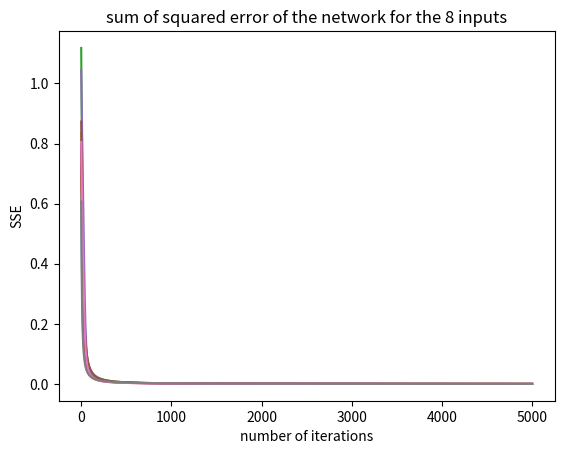
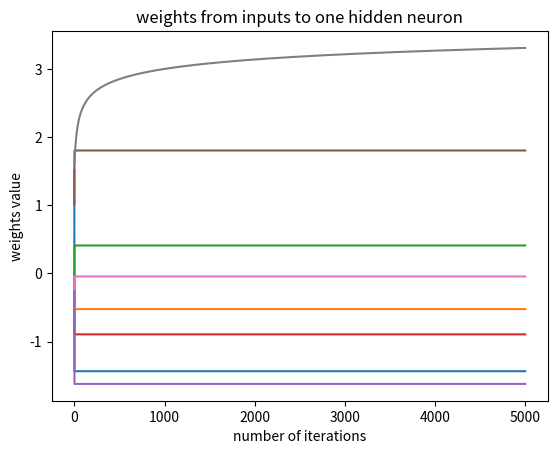

These figures' Python source, in order:
import numpy as np
import matplotlib.pyplot as plt


def sigma(x):
    sig = 1 / (1 + np.exp(-x))
    return sig


alpha = 0.5  # learning rate
N = 5000  # number of iterations
X_all = np.identity(8)  # all input
Y_all = X_all  # all output
O = np.zeros(8)  # network output vector
SSE = np.zeros((8, N))  # sum of squared errors
W_plot = np.zeros(N)

figure_1 = plt.figure().add_subplot(111)
figure_2 = plt.figure().add_subplot(111)

# inputs
for i in range(8):
    print('input number: ' + str(i))
    X = X_all[i, :]
    Y = Y_all[i, :]

    # initialize parameters
    O1 = np.zeros(8)  # output of input layer
    O2 = np.zeros(3)  # output of hidden layer
    O3 = np.zeros(8)  # output of last layer
    W_A = np.random.randn(8, 3)  # weights between input and hidden layer
    W_B = np.random.randn(3, 8)  # weights between hidden layer and last layer

    # the network
    for n in range(N):

        W_plot[n] = W_A[i, 0]

        # the first layer
        O1 = X

        # the hidden layer
        for i in range(3):
            O2[i] = sigma(np.dot(W_A[:, i], O1))

        # the output layer
        for i in range(8):
            O3[i] = sigma(np.dot(W_B[:, i], O2))

        # network output
        O = O3

        # calculate sse for network
        SSE[i, n] = 0.5 * sum(pow((Y - O), 2))

        # calculating delta and delta_h
        delta = O * (1 - O) * (Y - O)
        delta_h = O2 * (1 - O2) * np.dot(W_B, delta)

        # updating the weights
        W_A += alpha * np.dot(np.reshape(X, (8, 1)), np.reshape(delta_h, (1, 3)))
        W_B += alpha * np.dot(np.reshape(O2, (3, 1)), np.reshape(delta, (1, 8)))
    figure_2.plot(W_plot)
    print('network input: \n', X)
    print('desired output: \n', Y)
    print('network output: \n', O)
    print('hidden values: \n', O2, '\n')
    figure_1.plot(SSE[i, :])

figure_1.title.set_text('sum of squared error of the network for the 8 inputs')
figure_1.set_xlabel('number of iterations')
figure_1.set_ylabel('SSE')

figure_2.title.set_text('weights from inputs to one hidden neuron')
figure_2.set_xlabel('number of iterations')
figure_2.set_ylabel('weights value')

plt.show()

